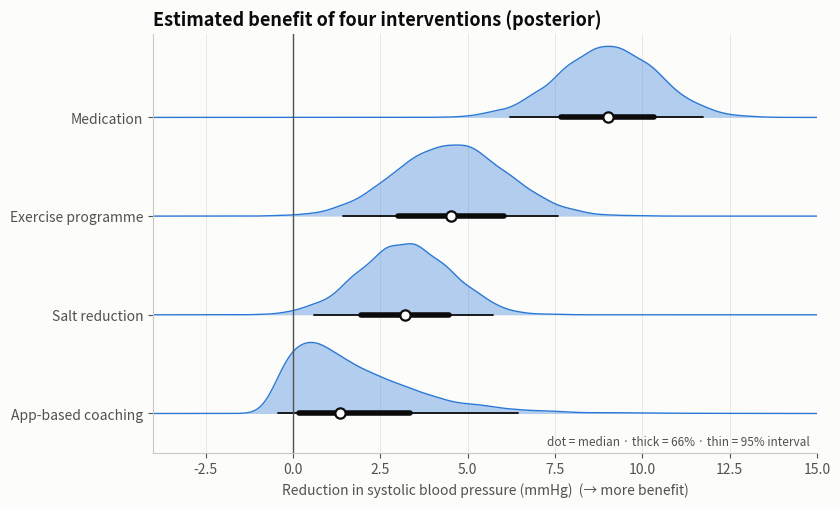

The script that saved this image: (Note: this script raises an exception after producing the figure.)
"""
Half-Eye Plot (Density + Intervals)  -  family: Uncertainty

DESIGN PURPOSE
Combines a half-violin density (the shape of the uncertainty) with a point
estimate and two nested intervals beneath it: a thick 66% interval and a thin
95% interval. It shows the full distribution and conventional summaries in one
compact mark, and is common for Bayesian posteriors and bootstrap
distributions.

WHEN TO USE
  - Show posterior or bootstrap distributions for several groups or parameters
  - Distributions may be skewed, and a symmetric error bar would misrepresent
    them
  - Combine intuitive shape with precise interval endpoints

AVOID WHEN
  - The audience is unfamiliar with intervals and densities (use an icon array
    or quantile dotplot)
  - You have raw observations rather than uncertainty about an estimate (use a
    raincloud plot)

ALTERNATIVES
  - Forest plot (intervals only)
  - Gradient interval
  - Violin plot

EXAMPLE
Posterior distributions of the reduction in systolic blood pressure (mmHg) for
four interventions, from simulated MCMC draws. Some are skewed.

Run:  python half_eye.py
"""
import sys
from pathlib import Path

import numpy as np
import pandas as pd
import matplotlib.pyplot as plt

# Library style: categorical colors in fixed order, recessive axes, hairline grid.
PALETTE = ["#2a78d6", "#eb6834", "#1baf7a", "#eda100",
           "#e87ba4", "#008300", "#6250d6", "#e34948"]
SEQ_CMAP = "Blues"      # sequential: one hue, light -> dark
DIV_CMAP = "RdBu_r"     # diverging: two opposite hues, neutral midpoint
GRAY = "#b8b7b1"        # de-emphasised marks
plt.rcParams.update({
    "figure.figsize": (8, 4.8), "figure.dpi": 110, "figure.facecolor": "#fcfcfb",
    "axes.facecolor": "#fcfcfb", "axes.edgecolor": "#c9c8c3", "axes.linewidth": 0.8,
    "axes.spines.top": False, "axes.spines.right": False,
    "axes.grid": True, "grid.color": "#e6e5e1", "grid.linewidth": 0.6, "axes.axisbelow": True,
    "axes.prop_cycle": plt.cycler(color=PALETTE),
    "axes.titlesize": 13, "axes.titleweight": "bold", "axes.titlelocation": "left",
    "axes.labelcolor": "#52514e", "xtick.color": "#52514e", "ytick.color": "#52514e",
    "text.color": "#0b0b0b", "font.size": 10, "lines.linewidth": 2,
    "legend.frameon": False,
})

from scipy.stats import gaussian_kde

# --- Example data ------------------------------------------------------------
rng = np.random.default_rng(21)
n = 4000
draws = pd.DataFrame({
    "Exercise programme": rng.normal(4.5, 1.6, n),
    "Salt reduction": rng.normal(3.2, 1.3, n),
    "App-based coaching": rng.gamma(1.6, 1.5, n) - 0.6,
    "Medication": rng.normal(9.0, 1.4, n),
})
summary = draws.quantile([0.025, 0.17, 0.5, 0.83, 0.975]).T.round(1)
summary.columns = ["2.5%", "17%", "median", "83%", "97.5%"]
order = summary["median"].sort_values().index
summary.loc[order]

# --- Plot --------------------------------------------------------------------
fig, ax = plt.subplots(figsize=(8.5, 5.2))
xs = np.linspace(-4, 15, 500)
for i, name in enumerate(order):
    v = draws[name].values
    dens = gaussian_kde(v)(xs)
    dens = dens / dens.max() * 0.72
    ax.fill_between(xs, i, i + dens, color=PALETTE[0], alpha=0.35, linewidth=0)
    ax.plot(xs, i + dens, color=PALETTE[0], lw=1)
    lo95, lo66, med, hi66, hi95 = np.quantile(v, [0.025, 0.17, 0.5, 0.83, 0.975])
    ax.plot([lo95, hi95], [i, i], color="#0b0b0b", lw=1.3, solid_capstyle="round")
    ax.plot([lo66, hi66], [i, i], color="#0b0b0b", lw=4, solid_capstyle="round")
    ax.scatter([med], [i], s=55, color="#fcfcfb", edgecolor="#0b0b0b", linewidth=1.6, zorder=4)
ax.axvline(0, color="#52514e", lw=1)
ax.set_yticks(range(len(order)), order)
ax.set_ylim(-0.4, len(order) - 0.15)
ax.set_xlim(-4, 15)
ax.grid(axis="y", visible=False)
ax.set_xlabel("Reduction in systolic blood pressure (mmHg)  (→ more benefit)")
ax.set_title("Estimated benefit of four interventions (posterior)")
ax.text(14.8, -0.32, "dot = median · thick = 66% · thin = 95% interval", ha="right",
        fontsize=8.5, color="#52514e")
fig.tight_layout()

# --- Save / show -------------------------------------------------------------
out = Path(__file__).with_name(Path(__file__).stem + ".png")
fig.savefig(out, dpi=150, bbox_inches="tight")
print(f"saved {out}")
if "--no-show" not in sys.argv:
    plt.show()
